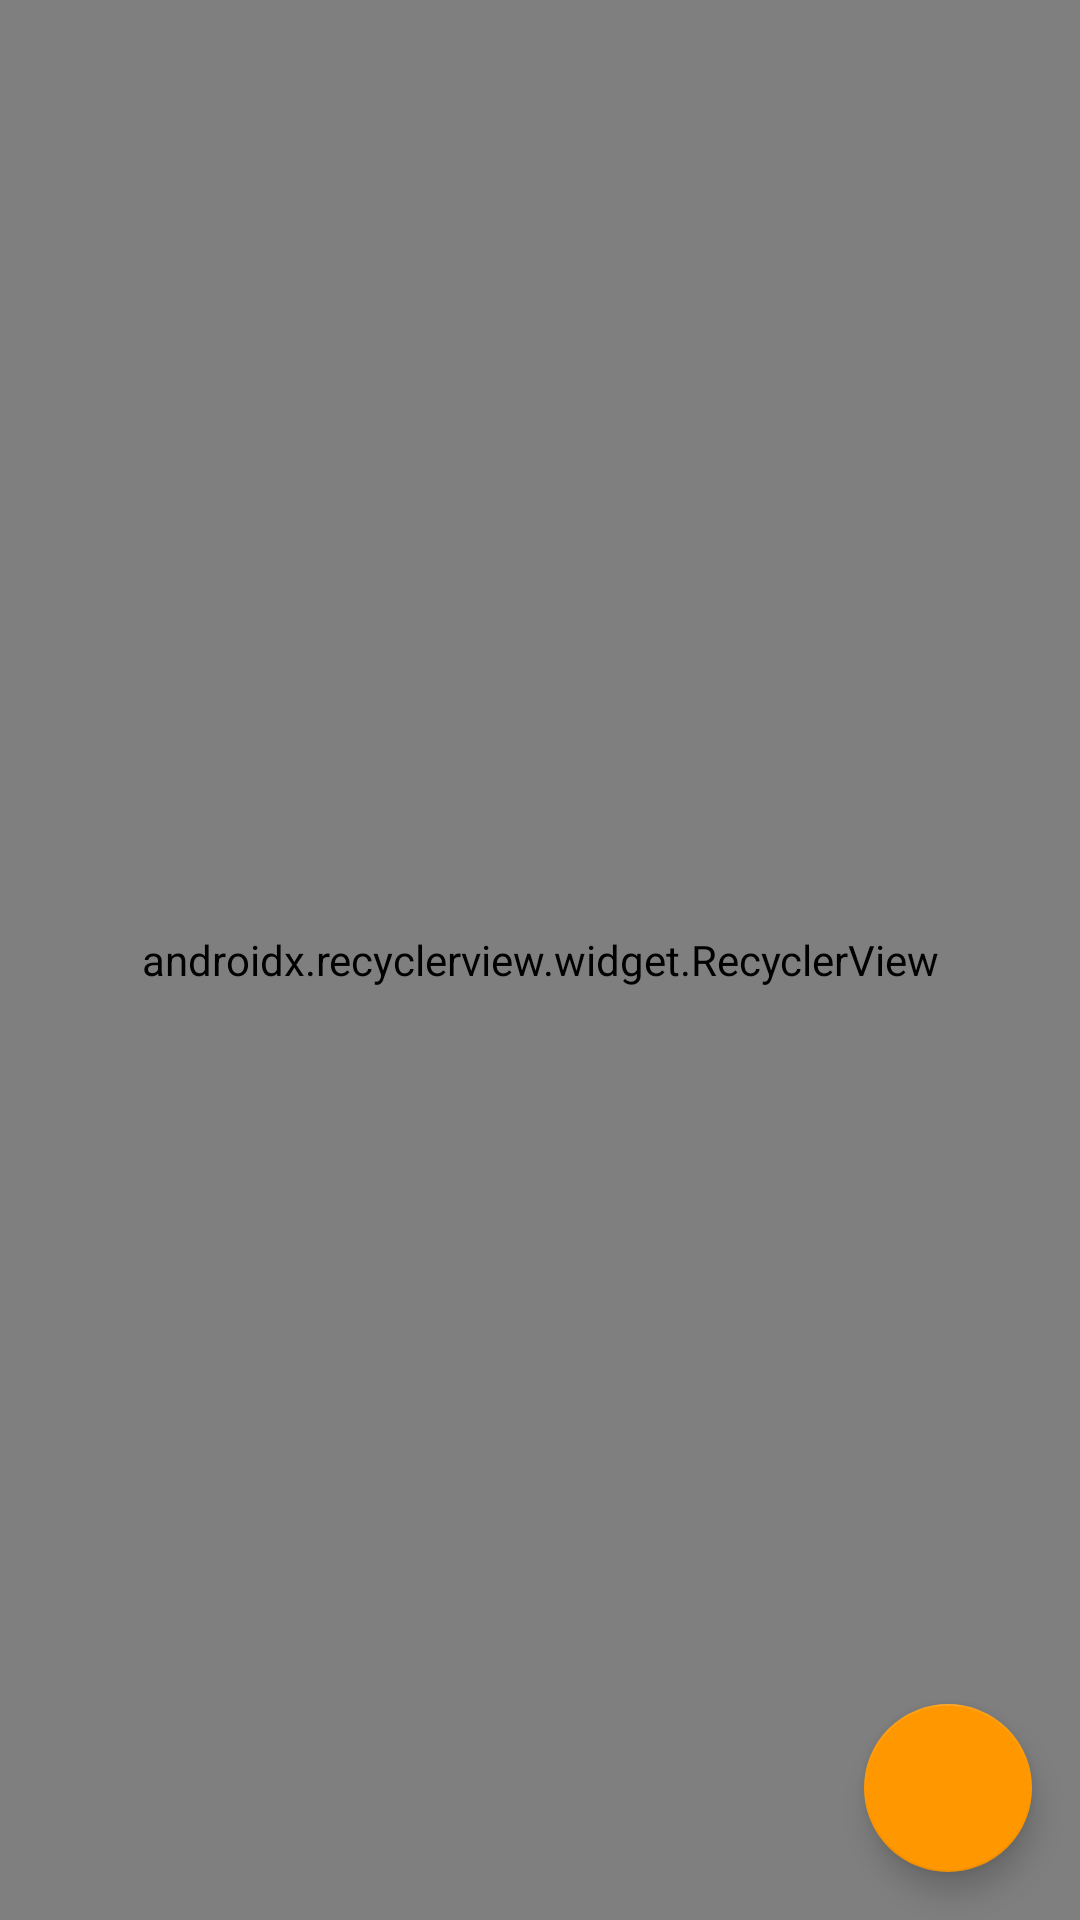

Here is an Android app screen rendered from its layout file. Give the layout XML and the strings, colors and styles it references.
<!-- AndroidManifest.xml: application theme AppTheme -->
<!-- res/layout/fragment_tasks.xml -->
<?xml version="1.0" encoding="utf-8"?>
<android.support.design.widget.CoordinatorLayout
    xmlns:android="http://schemas.android.com/apk/res/android"
    xmlns:app="http://schemas.android.com/apk/res-auto"
    android:layout_width="match_parent"
    android:layout_height="match_parent"
    android:orientation="vertical">

    <TextView
        android:id="@+id/no_tasks_text_view"
        android:layout_width="wrap_content"
        android:layout_height="wrap_content"
        android:layout_gravity="center"
        android:text="@string/no_tasks_message"
        android:visibility="gone"
        />

    <android.support.v7.widget.RecyclerView
        android:id="@+id/tasks_recycler_view"
        android:layout_width="match_parent"
        android:layout_height="match_parent"
        app:layoutManager="android.support.v7.widget.LinearLayoutManager"
        />

    <android.support.design.widget.FloatingActionButton
        android:id="@+id/fab"
        android:layout_width="wrap_content"
        android:layout_height="wrap_content"
        android:layout_gravity="bottom|end"
        android:layout_margin="@dimen/fab_margin"
        android:src="@drawable/ic_add_white_24dp"
        android:tint="@color/white"/>

</android.support.design.widget.CoordinatorLayout>
<!-- resources referenced by this layout -->
<resources>
  <color name="white">#fff</color>
  <dimen name="fab_margin">16dp</dimen>
  <string name="no_tasks_message">No tasks here yet…</string>
  <style name="AppTheme" parent="AppTheme.Base" />
  <style name="AppTheme.Base" parent="Theme.AppCompat.Light.NoActionBar">
          <item name="colorPrimary">@color/primary</item>
          <item name="colorPrimaryDark">@color/primary_dark</item>
          <item name="colorAccent">@color/accent</item>
      </style>
  <color name="primary">#4CAF50</color>
  <color name="primary_dark">#388E3C</color>
  <color name="accent">#FF9800</color>
</resources>
